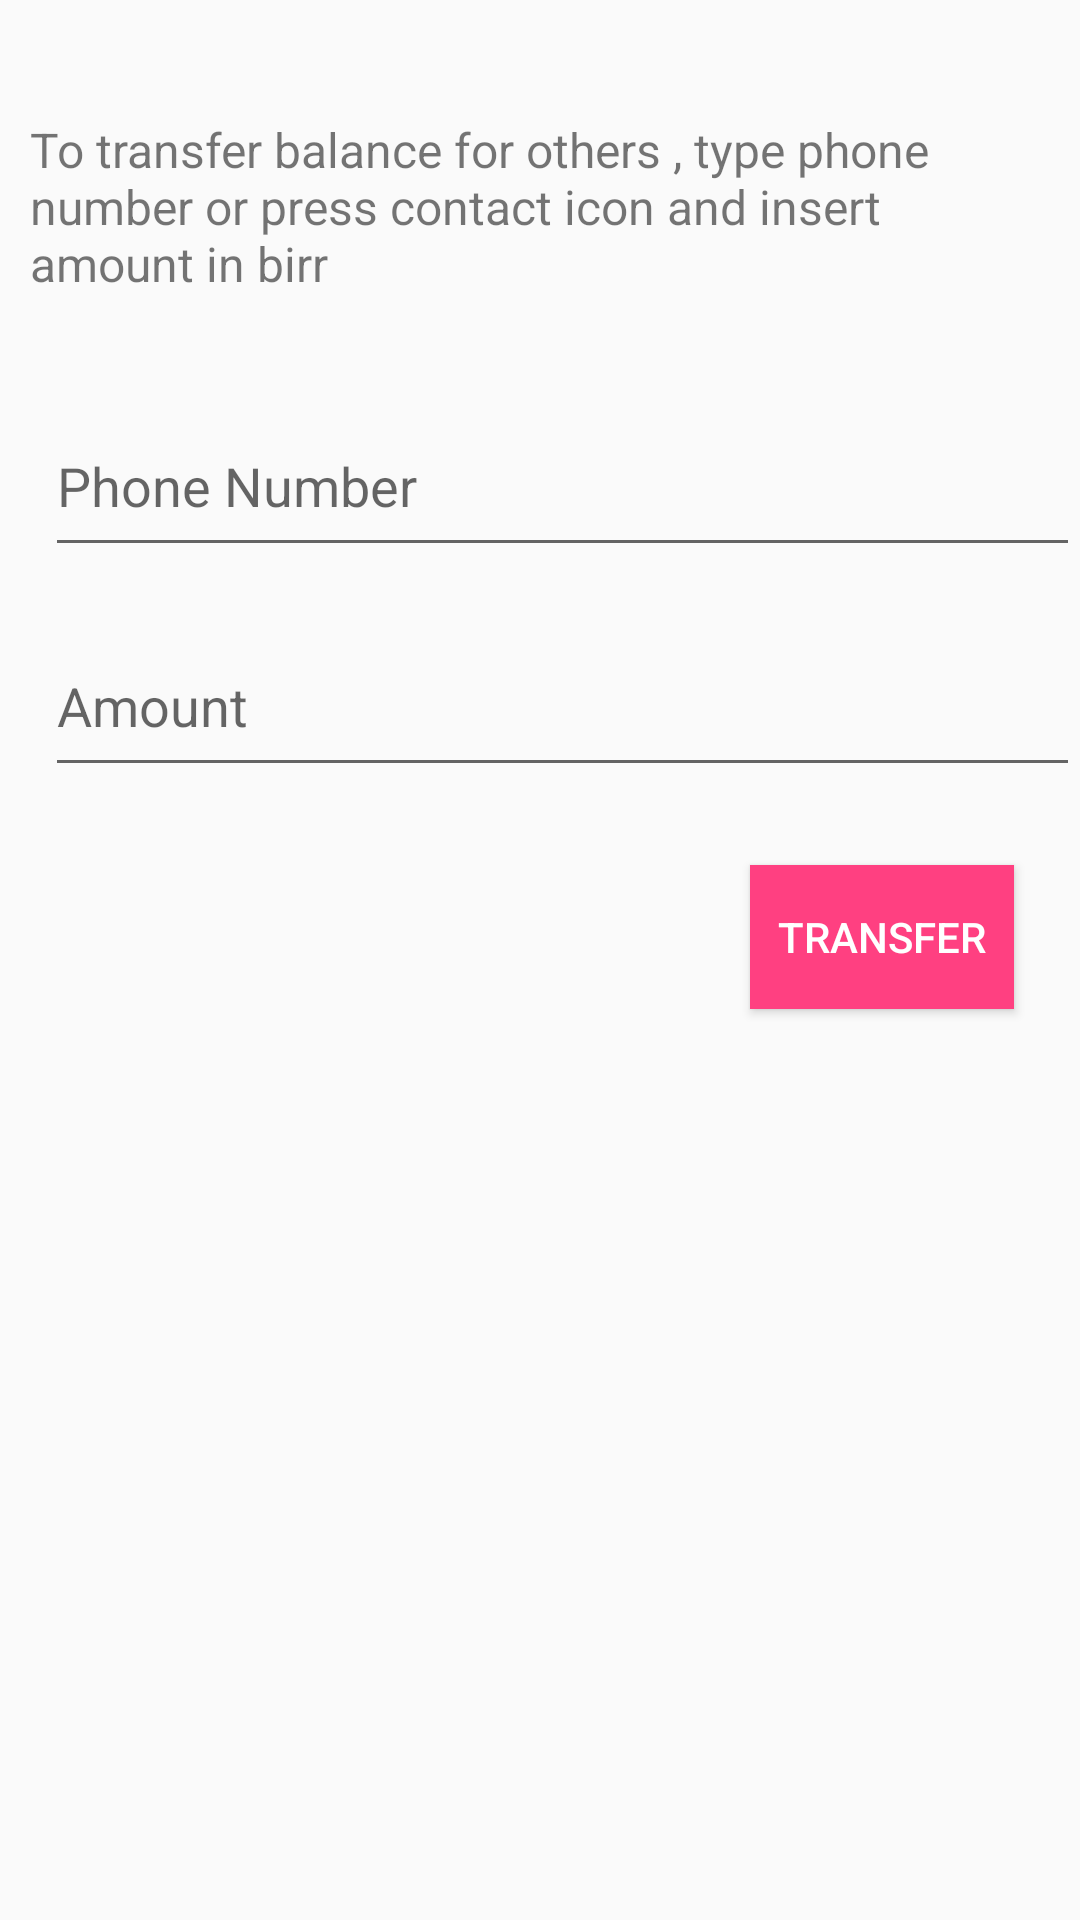

Here is an Android app screen rendered from its layout file. Give the layout XML and the strings, colors and styles it references.
<!-- AndroidManifest.xml: application theme AppTheme -->
<!-- res/layout/fragment_transfer.xml -->
<RelativeLayout

    xmlns:android="http://schemas.android.com/apk/res/android"
    xmlns:tools="http://schemas.android.com/tools"
    android:layout_width="match_parent"
    android:layout_height="match_parent"
    android:orientation="vertical"
    tools:context="app.orit.com.caller.Fragment.Account.TransferFrag">


    <TextView

        android:id="@+id/transfer_desc"
        android:layout_width="match_parent"
        android:layout_height="wrap_content"
        android:layout_alignParentLeft="true"
        android:layout_alignParentStart="true"
        android:layout_alignParentTop="true"
        android:layout_marginTop="29dp"
        android:padding="10dp"
        android:text="@string/transfer_desc"
        android:textSize="16dp"
        android:textStyle="normal" />

    <EditText
        android:id="@+id/transfer_to"
        android:layout_width="match_parent"
        android:layout_height="wrap_content"

        android:layout_alignParentLeft="true"
        android:layout_alignParentStart="true"
        android:layout_below="@+id/transfer_desc"
        android:layout_marginTop="31dp"
        android:layout_marginLeft="15dp"
        android:drawableRight="@drawable/ic_contacts_black_24dp"
        android:ems="10"
        android:inputType="phone"
        android:hint="@string/phone_number"
        android:paddingBottom="15dp" />

    <EditText
        android:id="@+id/transfer_amount"
        android:layout_width="match_parent"
        android:layout_height="wrap_content"
        android:layout_alignParentLeft="true"
        android:layout_alignParentStart="true"
        android:layout_below="@+id/transfer_to"
        android:layout_marginTop="24dp"
        android:layout_marginLeft="15dp"
        android:ems="10"
        android:hint="@string/transfer_amount"
        android:inputType="number"
        android:paddingBottom="15dp" />


    <Button
        android:id="@+id/transfer_btn"
        android:layout_width="wrap_content"
        android:layout_height="wrap_content"

        android:layout_alignParentEnd="true"
        android:layout_alignParentRight="true"
        android:layout_below="@+id/transfer_amount"
        android:layout_marginEnd="22dp"
        android:layout_marginRight="22dp"
        android:layout_marginTop="26dp"
        android:background="@color/colorAccent"
        android:text="@string/transfer_btn"
        android:textColor="@android:color/white" />


</RelativeLayout>
<!-- resources referenced by this layout -->
<resources>
  <color name="colorAccent">#FF4081</color>
  <string name="phone_number"> Phone Number </string>
  <string name="transfer_amount"> Amount </string>
  <string name="transfer_btn"> Transfer</string>
  <string name="transfer_desc"> To transfer balance for others , type phone number or press contact icon and insert amount in birr</string>
  <style name="AppTheme" parent="Base.Theme.AppCompat.Light.DarkActionBar">
          
          <item name="colorPrimary">@color/colorPrimary</item>
          <item name="colorPrimaryDark">@color/colorPrimaryDark</item>
          <item name="colorAccent">@color/colorAccent</item>
          <item name="coordinatorLayoutStyle">@style/Widget.Design.CoordinatorLayout</item>
  
  
  
      </style>
  <color name="colorPrimary">#7b4bff</color>
  <color name="colorPrimaryDark">#6539ba</color>
</resources>
